pico-8 play session: hold ← + tap ❎

[t = 1 s] hold ← ~1s, tap ❎ ~2×
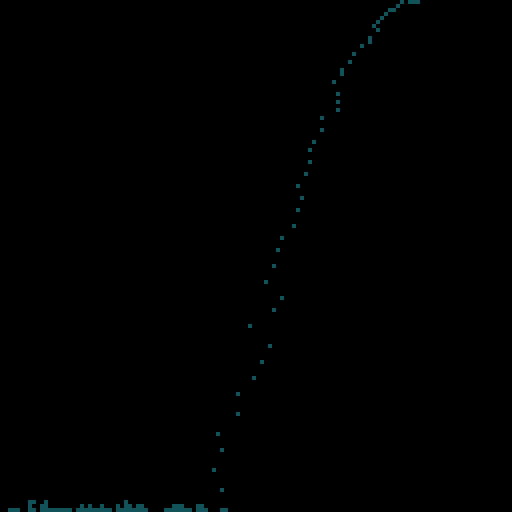
[t = 2 s] hold ← ~2s, tap ❎ ~4×
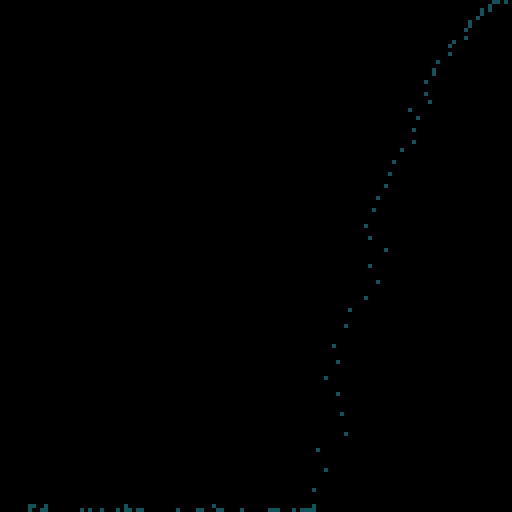
[t = 4 s] hold ← ~4s, tap ❎ ~7×
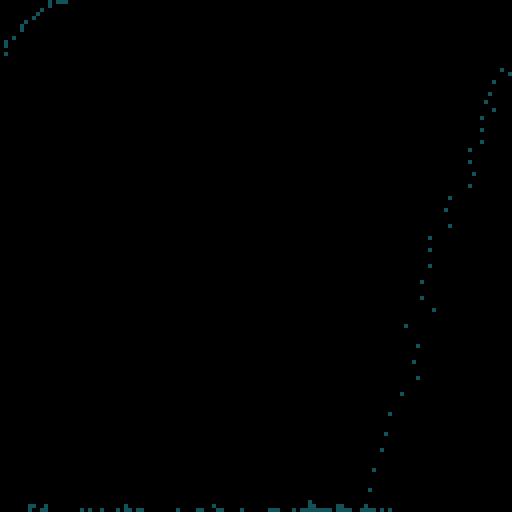
[t = 6 s] hold ← ~6s, tap ❎ ~10×
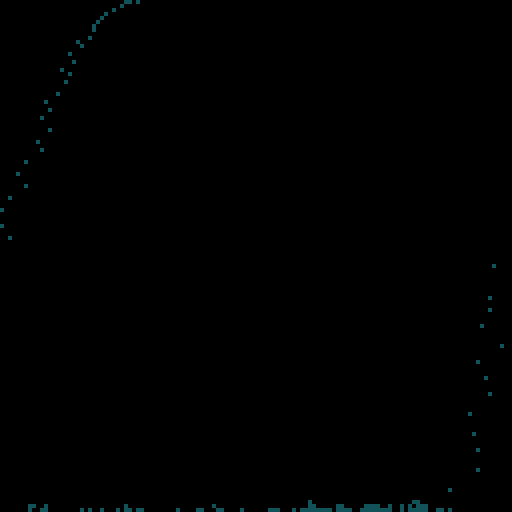
[t = 8 s] hold ← ~8s, tap ❎ ~14×
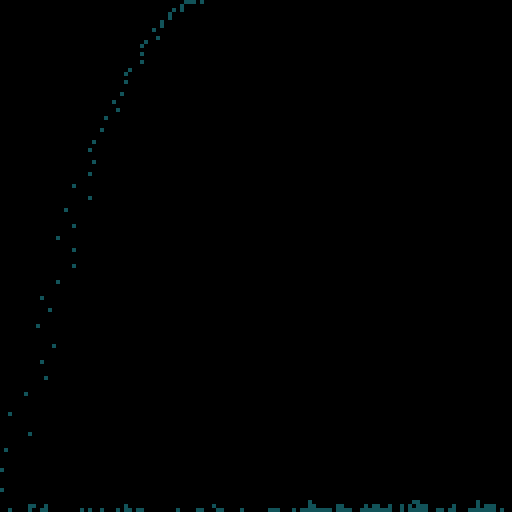

pico-8 cartridge
version 41
__lua__
-- genuary #4 2024
-- pixels
-- by carson kompon
o={}
f=0
?"\^!5f100⬇️3;⬅️⬇️"
cols=4
poke(0x5f55,0)
rectfill(0,0,128,128,0)
poke(0x5f55,0x60)
cy=0

function _update60()
	cls()
	add(o,{x=(t()*60)%128,y=0,h=rnd(.2)-.1,v=0,l=0})
	for s in all(o)do
		s.v+=.1
		local ly=s.y
		s.x+=s.h
		if(s.x<0)s.h=abs(s.h/2)
		s.y+=s.v
		if (s.y-ly)>1then
			local ny=s.y
			for i=ly,ny,0.25 do
				s.y=i
				check(s)
			end
			s.y=ny
		else
			check(s)
		end
		if s.y>=127 then
			s.y=127
			place(s)
		end
		--[[
		for h in all(o)do
			if h~=s then
				local dx=s.x-h.x
				local dy=s.y-h.y
				local d=sqrt(dx*dx+dy*dy)
				if d<5then
					local a=atan2(dx,dy)+rnd(.002)-.001
					s.h=cos(a)*d/2
					s.v=sin(a)*d/2
				end
			end
		end
		]]--
		pset(s.x,s.y+cy,cols+1)
	end
	f+=1
	
	if f%60==0then
		cy-=1
		camera(0,cy)
	end
	
	if f%120==0then
		poke(0x5f55,0)
		palt(0,false)
		sspr(0,0,128,128,0,cy+1)
		palt(0,true)
		poke(0x5f55,0x60)
	end
	
	for i=1,20do
		sset(rnd(127),rnd(127),0)
	end
	
	sspr(0,0,128,128,0,cy)
end

function check(s)
	local xx=flr(s.x)
	local yy=flr(s.y)
	if sget(xx,yy)>0then
		local ops={0}
		if(sget(xx-1,yy)==0)add(ops,-1)
		if(sget(xx+1,yy)==0)add(ops,1)
		s.x+=rnd(ops)
		if sget(xx,yy)>0then
			s.y-=1
			place(s)
		end
	end
end

function place(s)
	local c=1+rnd(min((140-s.y)/(128/cols/2),cols))
	sset(s.x,s.y,c)
	del(o,s)
end
__gfx__
00000000000000000000000000000000000000000000000000000000000000000000000000000000000000000000000000000000000000000000000000000000
00000000000000000000000000000000000000000000000000000000000000000000000000000000000000000000000000000000000000000000000000000000
00700700006600000000000000000000000000000000000000000000000000000000000000000000000000000000000000000000000000000000000000000000
00077000666606600000000000000000000000000000000000000000000000000000000000000000000000000000000000000000000000000000000000000000
00077000660666600000000000000000000000000000000000000000000000000000000000000000000000000000000000000000000000000000000000000000
00700700000000000000000000000000000000000000000000000000000000000000000000000000000000000000000000000000000000000000000000000000
